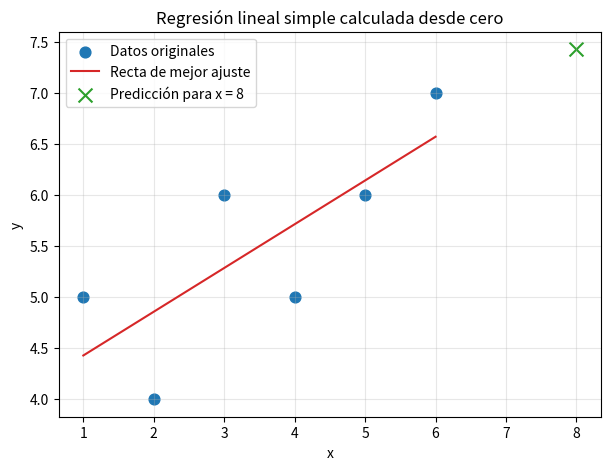
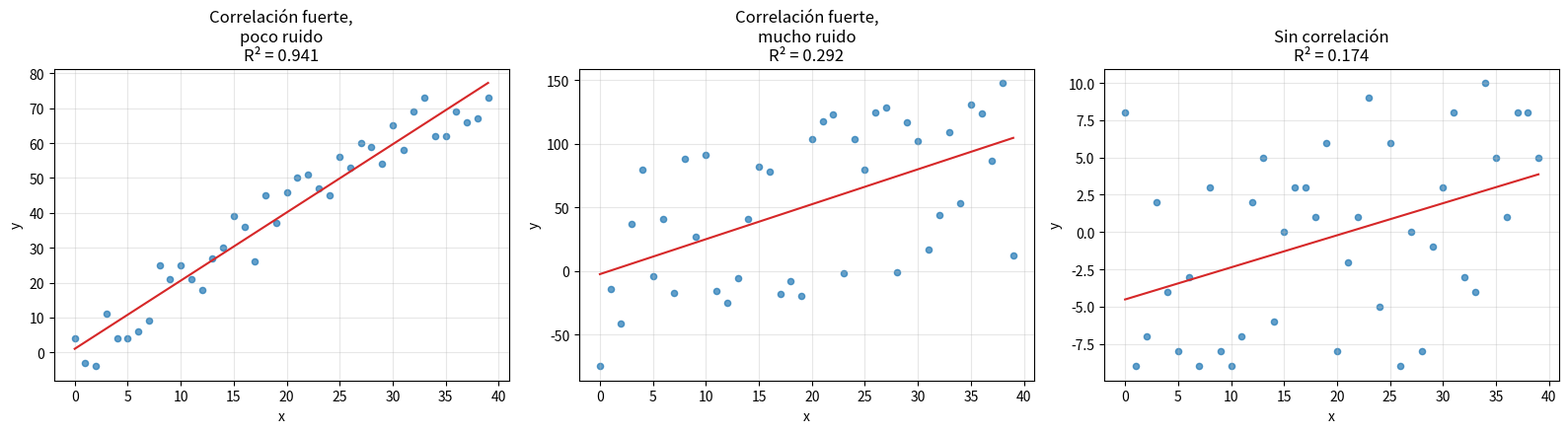

The script that saved these images, in order:
import numpy as np
import matplotlib.pyplot as plt

xs = np.array([1, 2, 3, 4, 5, 6], dtype=np.float64)
ys = np.array([5, 4, 6, 5, 6, 7], dtype=np.float64)

print("xs:", xs)
print("ys:", ys)

def best_fit_slope_and_intercept(xs, ys):
    m = (
        ((np.mean(xs) * np.mean(ys)) - np.mean(xs * ys)) /
        ((np.mean(xs) ** 2) - np.mean(xs ** 2))
    )
    b = np.mean(ys) - m * np.mean(xs)
    return m, b

m, b = best_fit_slope_and_intercept(xs, ys)
print("Pendiente (m):", m)
print("Intercepto (b):", b)

regression_line = [(m * x) + b for x in xs]
print(regression_line)

prediccion_x8 = (m * 8) + b
print("Predicción para x = 8:", prediccion_x8)

plt.figure(figsize=(7, 5))
plt.scatter(xs, ys, color="#1f77b4", label="Datos originales", s=60)
plt.plot(xs, regression_line, color="#d62728", label="Recta de mejor ajuste")
plt.scatter([8], [prediccion_x8], color="#2ca02c", marker="x", s=100, label="Predicción para x = 8")
plt.xlabel("x")
plt.ylabel("y")
plt.title("Regresión lineal simple calculada desde cero")
plt.legend()
plt.grid(alpha=0.3)
plt.show()

def squared_error(ys_orig, ys_line):
    return sum((ys_line - ys_orig) ** 2)

def coefficient_of_determination(ys_orig, ys_line):
    y_mean_line = [np.mean(ys_orig) for _ in ys_orig]
    squared_error_regr = squared_error(ys_orig, ys_line)
    squared_error_y_mean = squared_error(ys_orig, y_mean_line)
    return 1 - (squared_error_regr / squared_error_y_mean)

r_squared = coefficient_of_determination(ys, regression_line)
print("R cuadrado:", r_squared)

import random

def create_dataset(hm, variance, step=2, correlation=False):
    val = 1
    ys = []
    for i in range(hm):
        y = val + random.randrange(-variance, variance)
        ys.append(y)
        if correlation == 'pos':
            val += step
        elif correlation == 'neg':
            val -= step
    xs = [i for i in range(len(ys))]
    return np.array(xs, dtype=np.float64), np.array(ys, dtype=np.float64)

# Escenario 1: correlación positiva clara, poco ruido
xs1, ys1 = create_dataset(40, variance=10, step=2, correlation='pos')
m1, b1 = best_fit_slope_and_intercept(xs1, ys1)
linea1 = [(m1 * x) + b1 for x in xs1]
r2_1 = coefficient_of_determination(ys1, linea1)

# Escenario 2: correlación positiva, pero con mucho ruido
xs2, ys2 = create_dataset(40, variance=80, step=2, correlation='pos')
m2, b2 = best_fit_slope_and_intercept(xs2, ys2)
linea2 = [(m2 * x) + b2 for x in xs2]
r2_2 = coefficient_of_determination(ys2, linea2)

# Escenario 3: sin ninguna correlación
xs3, ys3 = create_dataset(40, variance=10, step=2, correlation=False)
m3, b3 = best_fit_slope_and_intercept(xs3, ys3)
linea3 = [(m3 * x) + b3 for x in xs3]
r2_3 = coefficient_of_determination(ys3, linea3)

print("Correlación fuerte, poco ruido:", r2_1)
print("Correlación fuerte, mucho ruido:", r2_2)
print("Sin correlación:", r2_3)

fig, axes = plt.subplots(1, 3, figsize=(16, 4.5), sharey=False)

escenarios = [
    (xs1, ys1, linea1, r2_1, "Correlación fuerte,\npoco ruido"),
    (xs2, ys2, linea2, r2_2, "Correlación fuerte,\nmucho ruido"),
    (xs3, ys3, linea3, r2_3, "Sin correlación"),
]

for ax, (xs_e, ys_e, linea_e, r2_e, titulo) in zip(axes, escenarios):
    ax.scatter(xs_e, ys_e, s=20, alpha=0.7)
    ax.plot(xs_e, linea_e, color="#d62728")
    ax.set_title(f"{titulo}\nR² = {r2_e:.3f}")
    ax.set_xlabel("x")
    ax.set_ylabel("y")
    ax.grid(alpha=0.3)

plt.tight_layout()
plt.show()
